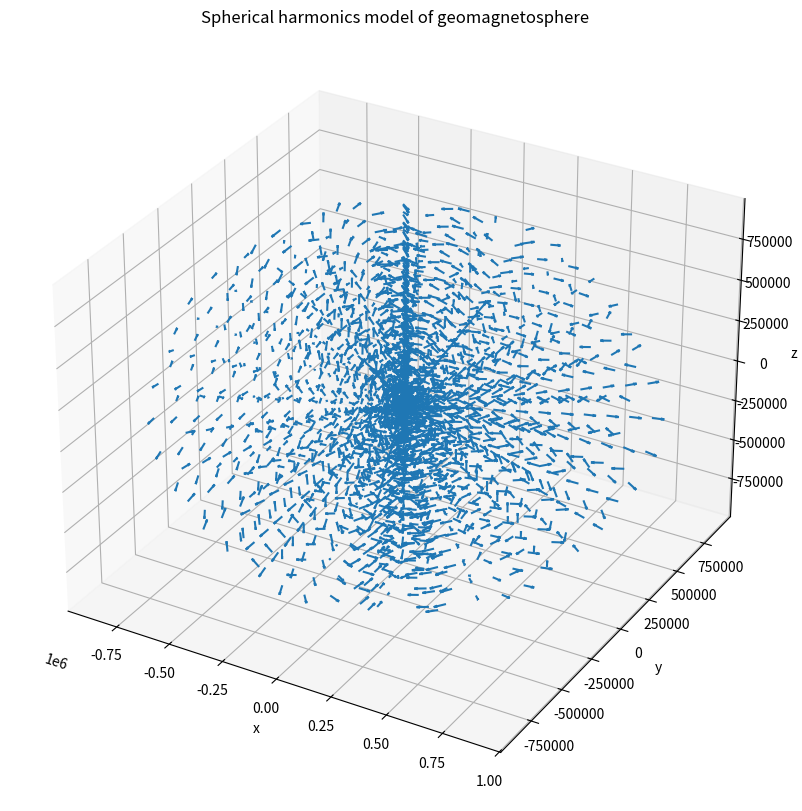

Here is the Python script that generated this plot:
import numpy as np
import matplotlib.pyplot as plt

'''
Model of magnetic field using spherical harmonics
Uses B = -∇Ψ(r,theta, phi) = -(r^ ∂_r + (1/r)theta^ ∂_theta + (1/rsin(theta))phi^ ∂_phi)Ψ(r,theta, phi)

Ψ(r,theta,phi) is the scalar magnetic potential (units A):

Ψ(r,theta,phi) = Re(∑_(l=1)^N ((Re/r)^(l+1)(∑_(m=0)^l(P_l^m (cos(theta))(g_l^m cos(m*phi) +h_l^m sin(m*phi))))))

where P_l^m (cos(theta)) are the associated Schmidt quasi-normalised Legendre polynomials and g_l^m and h_l^m are
Gauss coefficients (values taken from https://igpppublic.ucsd.edu/~cathy/Classes/SIO229/geomag_2009_3.pdf)
Works for expansion up to N=6
'''

'''Radius of earth R_E = 6.371e6 m '''
R_E=6371000


'''List of Gauss coefficients g'''
g1_0=-29615
g1_1=-1728
g2_0=-2267
g2_1=3072
g2_2=1672
g3_0=1341
g3_1=-2290
g3_2=1253
g3_3=715
g4_0=935
g4_1=787
g4_2=251
g4_3=-405
g4_4=110
g5_0=-217
g5_1=351
g5_2=222
g5_3=-131
g5_4=-169
g5_5=-12
g6_0=72
g6_1=68
g6_2=74
g6_3=-161
g6_4=-5
g6_5=17
g6_6=-91

g_list=[[g1_0, g1_1], [g2_0, g2_1, g2_2],[g3_0, g3_1, g3_2, g3_3],[g4_0, g4_1, g4_2, g4_3, g4_4], [g5_0, g5_1, g5_2, g5_3, g5_4, g5_5], [g6_0, g6_1, g6_2, g6_3, g6_4, g6_5, g6_6]]

'''List of Gauss coefficients h'''
h1_0=0
h1_1=5186
h2_0=0
h2_1=-2478
h2_2=-458
h3_0=0
h3_1=-227
h3_2=296
h3_3=-492
h4_0=0
h4_1=272
h4_2=-232
h4_3=119
h4_4=-304
h5_0=0
h5_1=44
h5_2=172
h5_3=-134
h5_4=-40
h5_5=107
h6_0=0
h6_1=-17
h6_2=64
h6_3=65
h6_4=-61
h6_5=1
h6_6=44

h_list=[[h1_0, h1_1], [h2_0, h2_1, h2_2],[h3_0, h3_1, h3_2, h3_3],[h4_0, h4_1, h4_2, h4_3, h4_4],[h5_0, h5_1, h5_2, h5_3, h5_4, h5_5], [h6_0, h6_1, h6_2, h6_3, h6_4, h6_5, h6_6]]

    
def spherical_mag(r,t,p):
    '''
    Takes r, theta, phi and returns mag field at corresponding point in r^, theta^,
    and phi^ directions (each Bi multiplies e^_i)
    '''

    '''List of Schmidt quasi-normalised associated Legendre polynomials
    Up to P5_0 from https://mathworld.wolfram.com/AssociatedLegendrePolynomial.html ,
    the rest calculated using generating function:

    Pn_m(x)=(1/n!2^n)(1-x^2)^(m/2) (d/dx)^(m+n) (x^2 -1)^n

    (https://academic.oup.com/gji/article/160/2/487/659348)
    '''
    P1_0=np.cos(t)
    P1_1=-np.sin(t)
    P2_0=(3*(np.cos(t))**2 -1)/2
    P2_1=-3*np.sin(t)*np.cos(t)
    P2_2=3*(np.sin(t))**2
    P3_0=(5*(np.cos(t))**3 -3*np.cos(t))/2
    P3_1=3*(1-5*(np.cos(t))**2)*(np.sin(t))/2
    P3_2=15*np.cos(t)*(np.sin(t))**2
    P3_3=-15*(np.sin(t))**3
    P4_0=(35*(np.cos(t))**4 - 30*(np.cos(t))**2 +3)/8
    P4_1=(-5*(7*(np.cos(t))**3 -3*np.cos(t))*np.sin(t))/2
    P4_2=(15*(7*(np.cos(t))**2 -1)*(np.sin(t))**2)/2
    P4_3=-105*(np.cos(t)*(np.sin(t)))**3
    P4_4=105*(np.sin(t))**4
    P5_0=((np.cos(t))*(63*(np.cos(t))**4 -70*(np.cos(t))**2 +15))/8
    P5_1=(np.sin(t)*(315*(np.cos(t))**4 -210*(np.cos(t))**2 +15))/8
    P5_2=((np.sin(t))**2)*(315*(np.cos(t))**3 -105*np.cos(t))/2
    P5_3=((np.sin(t))**3)*(945*(np.cos(t))**2 -105)/2
    P5_4=945*(np.cos(t))*(np.sin(t))**4
    P5_5=945*(np.sin(t))**5
    P6_0=(231*(np.cos(t))**6 -315*(np.cos(t))**4 +105*(np.cos(t))**2 -5)/16
    P6_1=(np.sin(t))*(693*(np.cos(t))**5 -630*(np.cos(t))**3 +210*np.cos(t))/8
    P6_2=((np.sin(t))**2)*(3465*(np.cos(t))**4 -1890*(np.cos(t))**2 +105)/8
    P6_3=((np.sin(t))**3)*(3465*(np.cos(t))**3 -945*np.cos(t))/2
    P6_4=((np.sin(t))**4)*(10395*(np.cos(t))**2 -945)/2
    P6_5=((np.sin(t))**5)*(10395*np.cos(t))
    P6_6=10395*(np.sin(t))**6

    

    P_list=[[P1_0, P1_1], [P2_0, P2_1, P2_2], [P3_0, P3_1, P3_2, P3_3], [P4_0, P4_1, P4_2, P4_3, P4_4], [P5_0, P5_1, P5_2, P5_3, P5_4, P5_5], [P6_0, P6_1, P6_2, P6_3, P6_4, P6_5, P6_6]]

    '''Derivatives with respect to theta of Schmidt quasi-normalised associated Legendre polynomials'''
    dP1_0=-np.sin(t)
    dP1_1=-np.cos(t)
    dP2_0=-3*np.cos(t)*np.sin(t)
    dP2_1=-3*np.cos(2*t)
    dP2_2=6*np.sin(t)*np.cos(t)
    dP3_0=(-15*(np.sin(t))*(np.cos(t))**2 +3*np.sin(t))/2
    dP3_1=(3*((1-5*(np.cos(t))**2)*np.cos(t) -10*np.sin(t)*np.cos(t)))/2
    dP3_2=15*(2*np.sin(t)*(np.cos(t))**2 -(np.sin(t))**3)
    dP3_3=-45*np.cos(t)*(np.sin(t))**2
    dP4_0=(-140*np.sin(t)*(np.cos(t))**3 +60*np.sin(t)*np.cos(t))/8
    dP4_1=(-5*(7*(np.cos(t))**4 -3*(np.cos(t))**2 -21*(np.cos(t)*np.sin(t))**2 +3*(np.sin(t))**2))/2
    dP4_2=(15*(14*np.sin(t)*(np.cos(t))**3 -2*np.sin(t)*np.cos(t) -14*np.cos(t)*(np.sin(t))**3))/2
    dP4_3=-105*(3*((np.cos(t))*np.sin(t))**2 -(np.sin(t))**4)
    dP4_4=(420*(np.sin(t))**3)*(np.cos(t))
    dP5_0=(-(315*(np.cos(t))**4 -210*(np.cos(t))**2 +15)*np.sin(t))/8
    dP5_1=(-15*np.cos(t))*((84*(np.cos(t))**2 -28)*(np.sin(t))**2 -21*(np.cos(t))**4 +14*(np.cos(t))**2 -1)/8
    dP5_2=(-np.sin(t))*((945*(np.cos(t))**2 -105)*(np.sin(t))**2 +210*(np.cos(t))**2 -630*(np.cos(t))**4)/2
    dP5_3=(-315*np.cos(t)*(np.sin(t))**2)*(6*(np.sin(t))**2 -9*(np.cos(t))**2 +1)/2
    dP5_4=3780*((np.cos(t))**2)*(np.sin(t))**3 -945*(np.sin(t))**5
    dP5_5=4725*np.cos(t)*(np.sin(t))**4
    dP6_0=(-np.sin(t))*(693*(np.cos(t))**5 -630*(np.cos(t))**3 +105*np.cos(t))/8
    dP6_1=-((3465*(np.cos(t))**4 -1890*(np.cos(t))**2 +210)*(np.sin(t))**2 -693*(np.cos(t))**6 +630*(np.cos(t))**4 -210*(np.cos(t))**2)/8
    dP6_2=-105*np.cos(t)*np.sin(t)*((66*(np.cos(t))**2 -18)*(np.sin(t))**2 -33*(np.cos(t))**4 +18*(np.cos(t))**2 -1)/4
    dP6_3=(-(np.sin(t))**2)*((10395*(np.cos(t))**2 -945)*(np.sin(t))**2 +2835*(np.cos(t))**2 -10395*(np.cos(T))**4)/2
    dP6_4=(-945*np.cos(t)*(np.sin(t))**3)*(11*(np.sin(t))**2 -22*(np.cos(t))**2 +2)
    dP6_5=51975*((np.cos(t))**2)*(np.sin(t))**4 -10395*(np.sin(t))**6
    dP6_6=62370*np.cos(t)*(np.sin(t))**5

    dP_list=[[dP1_0,dP1_1],[dP2_0, dP2_1, dP2_2],[dP3_0, dP3_1, dP3_2, dP3_3],[dP4_0, dP4_1, dP4_2, dP4_3, dP4_4],[dP5_0, dP5_1, dP5_2, dP5_3, dP5_4, dP5_4], [dP6_0, dP6_1, dP6_2, dP6_3, dP6_4, dP6_5, dP6_6]]

    '''Presets for function'''
    l_sum1=0
    m_sum1=0
    l_sum2=0
    m_sum2=0
    l_sum3=0
    m_sum3=0

    '''Input N'''
    N=6

    for i in range(1,N+1,1):
        for j in range(0,i+1,1):
            m_sum1 = m_sum1 + (P_list[i-1][j])*((g_list[i-1][j])*np.cos(j*p) + (h_list[i-1][j])*np.sin(j*p))
        l_sum1 = l_sum1 - (i+1)*m_sum1*((R_E/r)**(i+2))
        m_sum1=0

    Br = -l_sum1


    for i in range(1,N+1,1):
        for j in range(0,i+1,1):
            m_sum2 = m_sum2 + (dP_list[i-1][j])*((g_list[i-1][j])*np.cos(j*p) + (h_list[i-1][j])*np.sin(j*p))
        l_sum2 = l_sum2 + m_sum2*((R_E/r)**(i+2))
        m_sum2=0 
    
    Bt = -l_sum2


    for i in range(1,N+1,1):
        for j in range(0,i+1,1):
            m_sum3 = m_sum3 + (P_list[i-1][j])*(-j*(g_list[i-1][j])*np.sin(j*p) + j*(h_list[i-1][j])*np.cos(j*p))
        l_sum3 = l_sum3 + m_sum3*((R_E/r)**(i+2))
        m_sum3=0
    
    Bp = -l_sum3/(np.sin(t))
    
    return Br, Bt, Bp

'''Setting ranges for r, theta, and phi, avoiding division by zero in above function'''
r_range=np.linspace(0.1, 1000000.0, 12)
t_range=np.linspace(0.1, np.pi-0.1, 15)
p_range=np.linspace(0, 2*np.pi, 15, endpoint=False)

R, T, P = np.meshgrid(r_range, t_range, p_range)

'''Magneic field function evaluated at R, T, P'''
BR, BT, BP = spherical_mag(R, T, P)

'''Transformations of coordinates R, T, P to cartesian'''
X=R*np.sin(T)*np.cos(P)
Y=R*np.sin(T)*np.sin(P)
Z=R*np.cos(T)

'''Transformations of magnetic field vector components to cartesian coordinates'''
U=BR*np.sin(T)*np.cos(P) + BT*np.cos(T)*np.cos(P) - BP*np.sin(P)
V=BR*np.sin(T)*np.sin(P) + BT*np.cos(T)*np.sin(P) + BP*np.cos(P)
W=BR*np.cos(T) - BT*np.sin(T)

fig = plt.figure(figsize=(10,10))
ax = fig.add_subplot(111, projection='3d')
quiver = ax.quiver(X, Y, Z, U, V, W, length=50000, normalize=True, cmap='viridis') 


ax.set_xlabel('x')
ax.set_ylabel('y')
ax.set_zlabel('z')
ax.set_title('Spherical harmonics model of geomagnetosphere')

max_range= np.array([X.max()-X.min(), Y.max()-Y.min(), Z.max()-Z.min()]).max() /2.0
mid_x = (X.max()+X.min())*0.5
mid_y = (Y.max()+Y.min())*0.5
mid_z = (Z.max()+Z.min())*0.5
ax.set_xlim(mid_x - max_range, mid_x + max_range)
ax.set_ylim(mid_y - max_range, mid_y + max_range)
ax.set_zlim(mid_z - max_range, mid_z + max_range)

plt.show()
